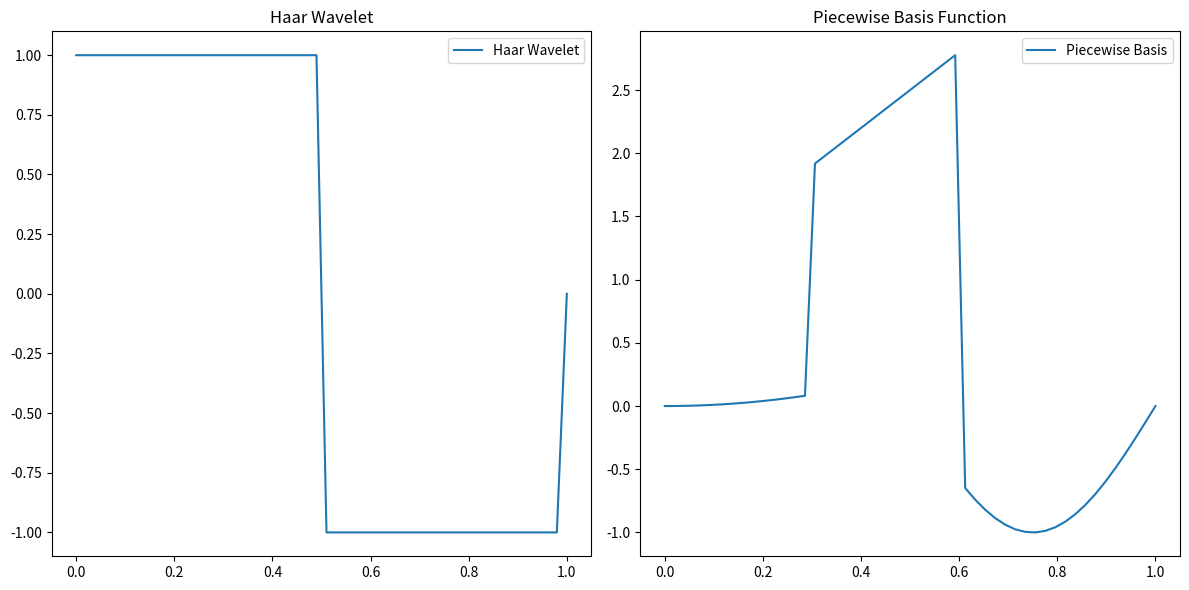

Source code (Python):
# simple nueral network

def compute_simple_nn(y):
    x = np.linspace(0, 1, len(y))

    x = x.reshape(-1, 1)
    y = y.reshape(-1, 1)

    x_norm = (x - x.min()) / (x.max() - x.min())
    y_norm = (y - y.min()) / (y.max() - y.min())

    model = Sequential([
        Dense(8, activation='relu', input_dim=1),
        Dense(8, activation='softplus'), #softplus
        Dense(2, activation='selu'),
        Dense(1, activation='linear')
    ])

    model.compile(optimizer=Adam(learning_rate=0.01), loss='mean_squared_error')
    history = model.fit(x_norm, y_norm, epochs=500, verbose=0)
    y_pred = model.predict(x_norm)
    y_pred_denorm = y_pred * (y.max() - y.min()) + y.min()
    o_result = [item for sublist in y_pred_denorm for item in sublist]

    return o_result


def f_alpha(alpha, fun, x, s, args=()) :
    """
    alpha : 1D independent variable
    fun   : Original objective function
    x     : Start point
    s     : 1D search direction
    args  : Tuple extra arguments passed to the objective function
    """
    x_new = x + alpha * s
    
    return fun(x_new, *args)

def search_golden_section(fun, dfun, x, s, args=(), delta=1.0e-2, tol=1e-15):
    """
    https://en.wikipedia.org/wiki/Golden-section_search and [arora]
    
    fun   : Original objective function
    dfun  : Objective function gradient which is not used
    x     : Start point
    s     : 1D search directin
    args  : Tuple extra arguments passed to the objective function
    delta : Init. guess interval determining initial interval of uncertainty
    tol   : stop criterion
    """
    gr = (np.sqrt(5) + 1) / 2
        
    AL = 0.
    FL = f_alpha(AL, fun, x, s, args)
    AA = delta
    FA = f_alpha(AA, fun, x, s, args)
    while  FL < FA :
        delta = 0.1*delta
        AA = delta
        FA = f_alpha(AA, fun, x, s, args)
    
    j = 1
    AU = AA + delta * (gr**j)
    FU = f_alpha(AU, fun, x, s, args)
    while FA > FU :
        AL = AA
        AA = AU
        FL = FA
        FA = FU
        
        j += 1
        AU = AA + delta * (gr**j)
        FU = f_alpha(AU, fun, x, s, args)

    AB = AL + (AU - AL) / gr
    FB = f_alpha(AB, fun, x, s, args)
    
    while abs(AA - AB) > tol:
        if f_alpha(AA, fun, x, s, args) < f_alpha(AB, fun, x, s, args):
            AU = AB
        else:
            AL = AA

        # we recompute both c and d here to avoid loss of precision 
        # which may lead to incorrect results or infinite loop
        AA = AU - (AU - AL) / gr
        AB = AL + (AU - AL) / gr

    return ( (AU + AL) / 2, )


def compute_conjugate_gradient(f, df, x, args=(), eps=1.0e-7, max_iter=2500, verbose=False, callback=None):
    """
    f       : 최적화 할 함수
    df      : 최적화할 함수의 도함수
    x       : 초기값
    args    : f(x, *args)로 f를 호출하기 위한 추가 매개변수
    eps     : 정기 기준
    max_iter: 최대 반복수
    verbose : 실행 정보를 텍스트로 출력 
    callback: x에 대한 기록을 위한 콜백함수
    """

    if verbose:
        print("#####START OPTIMIZATION#####")
        print("INIT POINT : {}, dtype : {}".format(x, x.dtype))

    for k in range(max_iter):
        c = df(x, *args)
        if np.linalg.norm(c) < eps :
            if verbose:
                print("Stop criterion break Iter: {:5d}, x: {}".format(k, x))
                print("\n")
            break

        if k == 0 :
            d = -c
        else:
            beta = (np.linalg.norm(c) / np.linalg.norm(c_old))**2
            d = -c + beta*d
        
        alpha = search_golden_section(f, df, x, d, args=args)[0]
        x = x + alpha * d
        c_old = c.copy()    

        if callback :
            callback(x)    

    else:
        print("Stop max iter:{:5d} x:{}".format(k, x)) 

    return x

def compute_phi(X):
    phi_functions = [
        lambda x: x[0] + x[1],
        lambda x: x[0] * x[1],
        lambda x: x[0] / x[1],
        lambda x: x[0] ** x[1],
    ]
    PHI = np.array([[phi(x) for phi in phi_functions] for x in X])
    return PHI

############
import numpy as np

def compute_phi(X):
    # Define a center for the RBF, and choose a spread parameter
    rbf_center = np.mean(X)
    rbf_spread = np.std(X)

    phi_functions = [
        lambda x: np.exp(-((x - rbf_center)**2) / (2 * rbf_spread**2)),  # RBF
        lambda x: np.sin(2 * np.pi * x),  # Fourier basis (sine)
        lambda x: np.cos(2 * np.pi * x),  # Fourier basis (cosine)
        lambda x: 1 if x < 0.5 else -1,  # Wavelet Piecewise (simple example)
    ]
    
    # Convert X to a numpy array for easier manipulation
    X = np.array(X)

    # Calculate PHI for each x in X for all phi_functions
    PHI = np.array([[phi(x) for phi in phi_functions] for x in X])
    
    return PHI

# Example data: 50 data points
X = list(np.linspace(0, 1, 50))  # Adjust this based on your actual data

PHI = compute_phi(X)

# To print or analyze PHI, uncomment the following line
# print(PHI)


def haar_wavelet(x):
    """
    A simple Haar wavelet function.
    """
    if 0 <= x < 0.5:
        return 1
    elif 0.5 <= x < 1:
        return -1
    else:
        return 0

def piecewise_basis(x):
    """
    A simple piecewise basis function.
    """
    if x < 0.3:
        return x**2
    elif 0.3 <= x < 0.6:
        return 3 * x + 1
    else:
        return np.sin(2 * np.pi * x)

# Example usage with an array of data points
X = np.linspace(0, 1, 50)

# Applying the Haar wavelet and piecewise basis function to each point in X
Y_haar = np.array([haar_wavelet(x) for x in X])
Y_piecewise = np.array([piecewise_basis(x) for x in X])

# Plotting
import matplotlib.pyplot as plt

plt.figure(figsize=(12, 6))

plt.subplot(1, 2, 1)
plt.plot(X, Y_haar, label='Haar Wavelet')
plt.title('Haar Wavelet')
plt.legend()

plt.subplot(1, 2, 2)
plt.plot(X, Y_piecewise, label='Piecewise Basis')
plt.title('Piecewise Basis Function')
plt.legend()

plt.tight_layout()
plt.show()

import numpy as np

# Define the Haar Wavelet function
def haar_wavelet(x):
    if 0 <= x < 0.5:
        return 1
    elif 0.5 <= x < 1:
        return -1
    else:
        return 0

# Define the Piecewise Basis function
def piecewise_basis(x):
    if x < 0.3:
        return x**2
    elif 0.3 <= x < 0.6:
        return 3 * x + 1
    else:
        return np.sin(2 * np.pi * x)

def compute_phi(X):
    phi_functions = [
        lambda x: np.sin(x),  # Example sine function for variation
        haar_wavelet,         # Haar Wavelet function
        piecewise_basis,      # Piecewise Basis function
        lambda x: np.cos(x)   # Example cosine function for variation
    ]
    
    PHI = np.array([[phi(x) for phi in phi_functions] for x in X])
    return PHI

# Generate an example input array
X = np.linspace(0, 1, 50)

# Compute the PHI matrix
PHI = compute_phi(X)

print(PHI)

###########

def compute_loss(w, P, x, y):
    """
    This function computes the objective function. 
    
    w: 가중치 행렬, (M,) or (M,K) 여기서 K는 가중치 벡터 개수, 
       M은 기저함수 개수 또는 데이터 차원
    P: polynomial degree, scalar
    x, y : data for error function eval.
      x: data, (N,M)
      y: target, (N,)
    """
    #PHI = np.array([ x**i for i in range(P+1) ]).T
    P=P
    phi = compute_phi(x)
    PHI = phi.T
    
    y_pred = np.dot(w.T, PHI.T) 
    return 0.5*(((y-y_pred)**2).sum(axis=-1)) 

def get_gradient(w, P, x, y, grad_type = 'float64'):
    """
    This function computes the analytic gradient of the objective function.

    w: 가중치 행렬, (M,) or (M,K) 여기서 K는 가중치 벡터 개수, 
       M은 기저함수 개수 또는 데이터 차원
    P: polynomial degree, scalar
    x, y : data for error function eval.
      x: data, (N,M)
      y: target, (N,)
    """
    #PHI = np.array([ x**i for i in range(P+1) ]).T
    P=P
    phi = compute_phi(x)
    PHI = phi.T
    # broadcasting
    g = np.dot(w.T, np.dot(PHI.T, PHI) ) - np.dot(y.T, PHI) 
    
    return g.astype(grad_type)

def rmse(w, J, P, x, y) :
    return np.sqrt( (2*J(w, P, x, y)) / x.shape[0] )

## Regularization

# Regularization
    
reg_intercept = True
lamda = 0.01

def compute_l1_loss(w, P, x, y):
    """
    This function computes the objective function with L1 regularization. 
    J(w)= (1/2) * sum_{n=1}^{N} {y(x_n,w) - t_n}^2
    y(x_n; w) = w_0*x^0 + w_1*x^1 + w_2*x^2 + ... + w_M*x^M
    
    w: 가중치 행렬, (M,) or (M,K) 여기서 K는 가중치 벡터 개수, 
       M은 기저함수 개수 또는 데이터 차원
    P: polynomial degree, scalar
    x, y : data for error function eval.
      x: data, (N,M)
      y: target, (N,)
    """
    PHI = np.array([ x**i for i in range(P+1) ]).T 
    y_pred = np.dot(w.T, PHI.T) #(N,) or (K,N)
        
    if not reg_intercept :
        reg =  (lamda/2.)*(np.abs(w[1:]).sum(axis=0)) 
    else :
        reg =  (lamda/2.)*(np.abs(w).sum(axis=0))   
    
    # 기존 MSE에 reg를 더해서 리턴
    return 0.5*(( (y - y_pred)**2 ).sum(axis=-1)) + reg

    #################################################

def compute_l1_gradent(w, P, x, y):
    """
    This function computes the analytic gradient of the objective function 
    with L2 regularization.

    w: 가중치 행렬, (M,) or (M,K) 여기서 K는 가중치 벡터 개수, 
       M은 기저함수 개수 또는 데이터 차원
    P: polynomial degree, scalar
    x, y : data for error function eval.
      x: data, (N,M)
      y: target, (N,)
    """
    PHI = np.array([ x**i for i in range(P+1) ]).T
    g = np.dot(w.T, np.dot(PHI.T, PHI) ) - np.dot(y.T, PHI) # (1,M) or (K,M)
    g_reg = (lamda/2.) * np.sign(w) 

    if not reg_intercept :
        g_reg[0] = 0
        
    g = g + g_reg.T
    return g

def compute_l2_loss(w, P, x, y):
    """
    This function computes the objective function with L2 regularization. 
    J(w)= (1/2) * sum_{n=1}^{N} {y(x_n,w) - t_n}^2
    y(x_n; w) = w_0*x^0 + w_1*x^1 + w_2*x^2 + ... + w_M*x^M
    
    w: 가중치 행렬, (M,) or (M,K) 여기서 K는 가중치 벡터 개수, 
       M은 기저함수 개수 또는 데이터 차원
    P: polynomial degree, scalar
    x, y : data for error function eval.
      x: data, (N,M)
      y: target, (N,)
    """
    PHI = np.array([ x**i for i in range(P+1) ]).T 
    y_pred = np.dot(w.T, PHI.T) 
 
    if not reg_intercept:
      reg = (lamda*0.5)*np.linalg.norm(w[1:],axis=0)**2
    else: 
      reg = (lamda *0.5)*np.linalg.norm(w,axis=0)**2
  
    return 0.5*(( (y - y_pred)**2 ).sum(axis=-1)) + reg
    


def compute_l2_gradent(w, P, x, y):
    """
    This function computes the analytic gradient of the objective function 
    with L2 regularization.

    w: 가중치 행렬, (M,) or (M,K) 여기서 K는 가중치 벡터 개수, 
       M은 기저함수 개수 또는 데이터 차원
    P: polynomial degree, scalar
    x, y : data for error function eval.
      x: data, (N,M)
      y: target, (N,)
    """
    PHI = np.array([ x**i for i in range(P+1) ]).T
    g = np.dot(w.T, np.dot(PHI.T, PHI) ) - np.dot(y.T, PHI)
    g_reg = lamda*w # (M,K)

    if not reg_intercept :
        g_reg[0] = 0

    g = g + g_reg.T
    
    return g

def plot_result(X_train,y_train):
    fig, ax = plt.subplots(figsize=(15,10), nrows=2, ncols=2, 
                       sharex='all', sharey='all')

    j = 0

    for P in Ps :
        p, q = divmod(j, 2)
        X = np.array([ x_raw**i for i in range(P+1) ])  

        y = (W[j].reshape(-1,1) * X).sum(axis=0)

        ax[p,q].xaxis.set_tick_params(labelsize=18)
        ax[p,q].yaxis.set_tick_params(labelsize=18)
        ax[p,q].set_xlabel('$x$', fontsize=20)
        ax[p,q].set_ylabel('$y$', fontsize=20)
        ax[p,q].grid(False)

        ax[p,q].plot(X_train, y_train, 'o',  markersize=8 , color='k')
        ax[p,q].legend(loc='upper right', fontsize=18)

        j+=1

    # Hide x labels and tick labels for top plots and y ticks for right plots.
    for ax_ in ax.flat:
        ax_.label_outer()

    plt.subplots_adjust(hspace=0.05, wspace=0.05)
    plt.show()